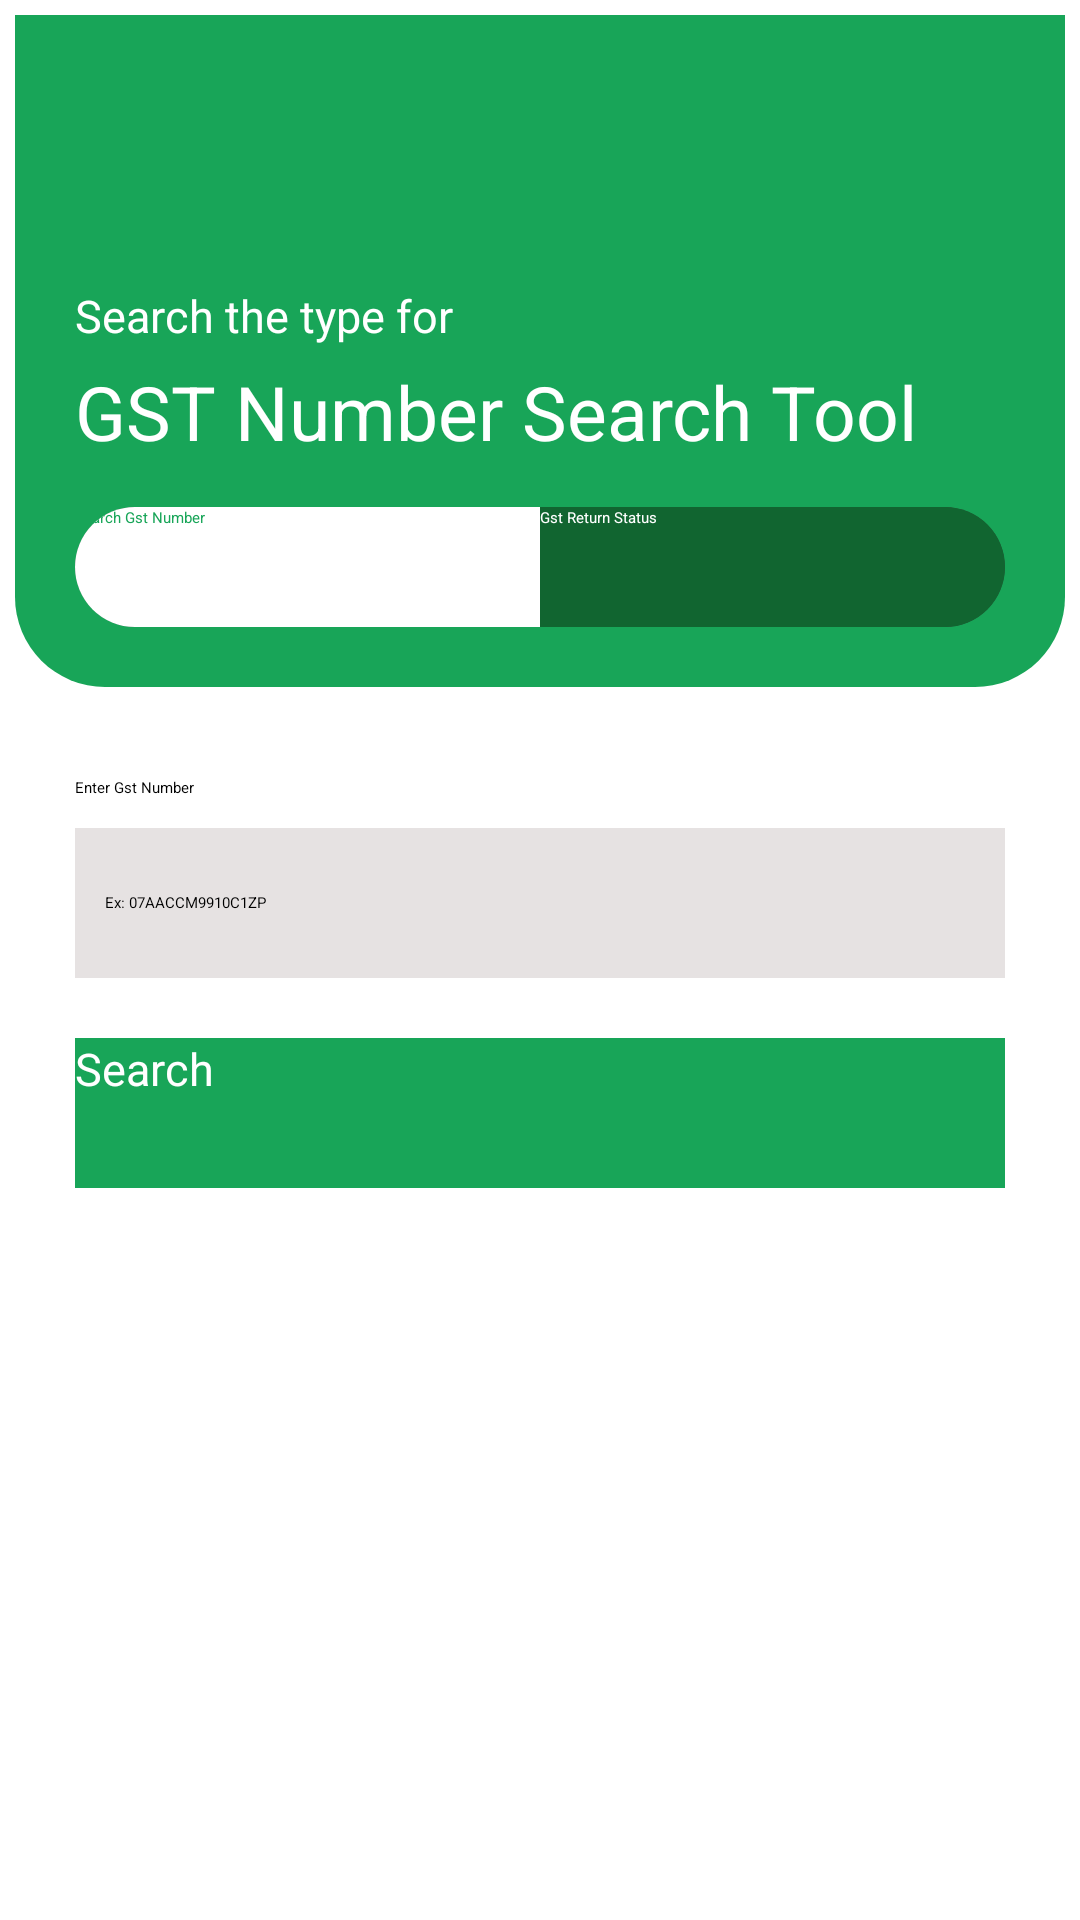

Android layout source for this screen:
<!-- AndroidManifest.xml: application theme Theme.Gst -->
<!-- res/layout/activity_main.xml -->
<?xml version="1.0" encoding="utf-8"?>
<ScrollView android:layout_height="match_parent"
    android:layout_width="match_parent"
    xmlns:android="http://schemas.android.com/apk/res/android" >
    <LinearLayout xmlns:android="http://schemas.android.com/apk/res/android"
        xmlns:app="http://schemas.android.com/apk/res-auto"
        xmlns:tools="http://schemas.android.com/tools"
        android:layout_width="match_parent"
        android:layout_height="match_parent"
        android:orientation="vertical"
        tools:context=".View.MainActivity">

        <LinearLayout
            android:layout_width="match_parent"
            android:layout_height="wrap_content"
            android:background="@drawable/rounded_corner"
            android:layout_weight="1"
            android:layout_marginRight="5dp"
            android:layout_marginEnd="5dp"
            android:layout_marginStart="5dp"
            android:layout_marginLeft="5dp"
            android:layout_marginTop="5dp"
            android:orientation="vertical"
            >
            <TextView
                android:layout_marginTop="90dp"
                android:layout_marginLeft="20dp"
                android:layout_marginStart="20dp"
                android:text="Search the type for"
                android:textSize="15sp"
                android:textColor="@color/white"
                android:layout_width="wrap_content"
                android:layout_height="wrap_content"
                />
            <TextView
                android:text="GST Number Search Tool"
                android:textColor="@color/white"
                android:textSize="25sp"
                android:layout_marginTop="5dp"
                android:layout_marginStart="20dp"
                android:layout_marginLeft="20dp"
                android:layout_width="wrap_content"
                android:layout_height="wrap_content"
                />

            <androidx.cardview.widget.CardView
                android:layout_width="match_parent"
                android:layout_height="40dp"
                app:cardCornerRadius="20dp"
                android:layout_marginStart="20dp"
                android:layout_marginEnd="20dp"
                android:layout_marginTop="15dp"
                android:layout_marginBottom="20dp">
                <LinearLayout
                    android:layout_width="match_parent"
                    android:layout_height="match_parent"
                    android:orientation="horizontal">
                    <Button
                        android:id="@+id/id_but1"
                        android:layout_width="0dp"
                        android:layout_height="match_parent"
                        android:layout_weight="1"
                        android:text="Search Gst Number"
                        android:textAllCaps="false"
                        android:textColor="@color/appColor"
                        android:background="@color/white"
                        />
                    <Button
                        android:id="@+id/id_but2"
                        android:layout_width="0dp"
                        android:layout_height="match_parent"
                        android:layout_weight="1"
                        android:text="Gst Return Status"
                        android:textAllCaps="false"
                        android:textColor="@color/white"
                        android:background="#116530"
                        />
                </LinearLayout>
            </androidx.cardview.widget.CardView>

        </LinearLayout>
        <LinearLayout
            android:layout_width="match_parent"
            android:layout_height="wrap_content"
            android:layout_weight="8"
            android:orientation="vertical">
            <TextView
                android:layout_width="wrap_content"
                android:layout_height="wrap_content"
                android:layout_marginTop="30dp"
                android:text="Enter Gst Number"
                android:layout_marginLeft="25dp"
                android:layout_marginRight="25dp"
                />
            <EditText
                android:id="@+id/id_gstNumber"
                android:layout_width="match_parent"
                android:layout_height="50dp"
                android:layout_marginTop="10dp"
                android:layout_marginLeft="25dp"
                android:layout_marginRight="25dp"
                android:maxLines="1"
                android:inputType="textCapCharacters"
                android:gravity="center|start"
                android:hint="Ex: 07AACCM9910C1ZP"
                android:paddingLeft="10dp"
                android:paddingRight="10dp"
                android:background="#E6E2E2"
                />
            <Button
                android:id="@+id/id_search"
                android:layout_width="match_parent"
                android:layout_height="50dp"
                android:layout_marginLeft="25dp"
                android:layout_marginRight="25dp"
                android:layout_marginTop="20dp"
                android:background="@color/appColor"
                android:text="Search"
                android:textColor="@color/white"
                android:textSize="15sp"
                android:layout_marginBottom="20dp"
                />
        </LinearLayout>
    </LinearLayout>
</ScrollView>
<!-- resources referenced by this layout -->
<resources>
  <color name="appColor">#18A558</color>
  <color name="white">#FFFFFFFF</color>
  <!-- drawable rounded_corner (drawable) -->
  <?xml version="1.0" encoding="utf-8"?>
  <shape android:shape="rectangle"    xmlns:android="http://schemas.android.com/apk/res/android">
  <corners android:bottomRightRadius="30dp"
      android:bottomLeftRadius="30dp" />
      <stroke android:color="#18A558"/>
  <solid android:color="#18A558"/>
  </shape>
  <style name="Theme.Gst" parent="Theme.AppCompat.Light.NoActionBar">
          
          <item name="colorPrimary">#18A558</item>
          <item name="colorPrimaryVariant">#116530</item>
          <item name="colorOnPrimary">@color/white</item>
          
          <item name="colorSecondary">@color/teal_200</item>
          <item name="colorSecondaryVariant">@color/teal_700</item>
          <item name="colorOnSecondary">@color/white</item>
          
          <item name="android:statusBarColor" tools:targetApi="l">?attr/colorPrimaryVariant</item>
          
  
          <item name="android:windowContentOverlay">@null</item>
      </style>
  <color name="teal_200">#FF03DAC5</color>
  <color name="teal_700">#FF018786</color>
</resources>
